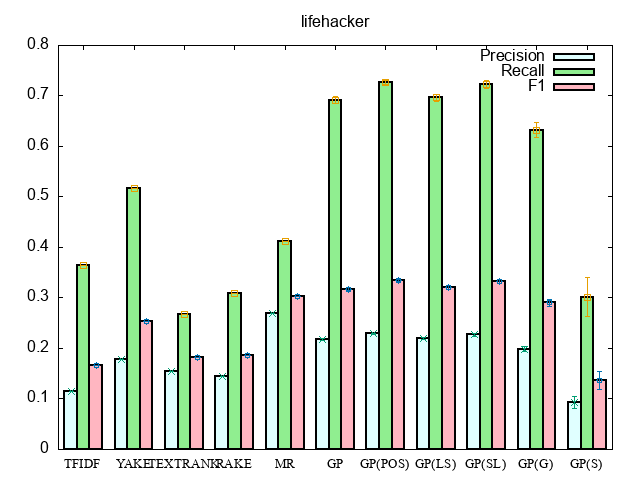

Values plotted in this chart, from the file beside it:
#Method, Precision, Recall, F1
#LinguisticApproach, 0.2972, 0.6683, 0.389, 0, 0, 0
TFIDF, 0.1142, 0.3641, 0.1666, 0, 0, 0
YAKE, 0.1791, 0.5172, 0.2537, 0, 0, 0
TEXTRANK, 0.1551, 0.2666, 0.1821, 0, 0, 0
RAKE, 0.1455, 0.308, 0.1852, 0, 0, 0
MR, 0.269, 0.4121, 0.303, 0, 0, 0
#GP(300), 0.2191, 0.6945, 0.3197, 0, 0, 0
GP, 0.2176, 0.6919, 0.3178, 0.002192, 0.006939, 0.003201
GP(POS), 0.2289, 0.727, 0.3343, 0.001251, 0.004435, 0.001883
GP(LS), 0.2197, 0.6969, 0.3206, 0.002169, 0.006861, 0.003169
GP(SL), 0.2272, 0.7226, 0.3319, 0.002629, 0.007795, 0.003762
GP(G), 0.1986, 0.6324, 0.2902, 0.004749, 0.01542, 0.006974
GP(S), 0.09301, 0.3019, 0.1368, 0.01219, 0.03859, 0.01776
